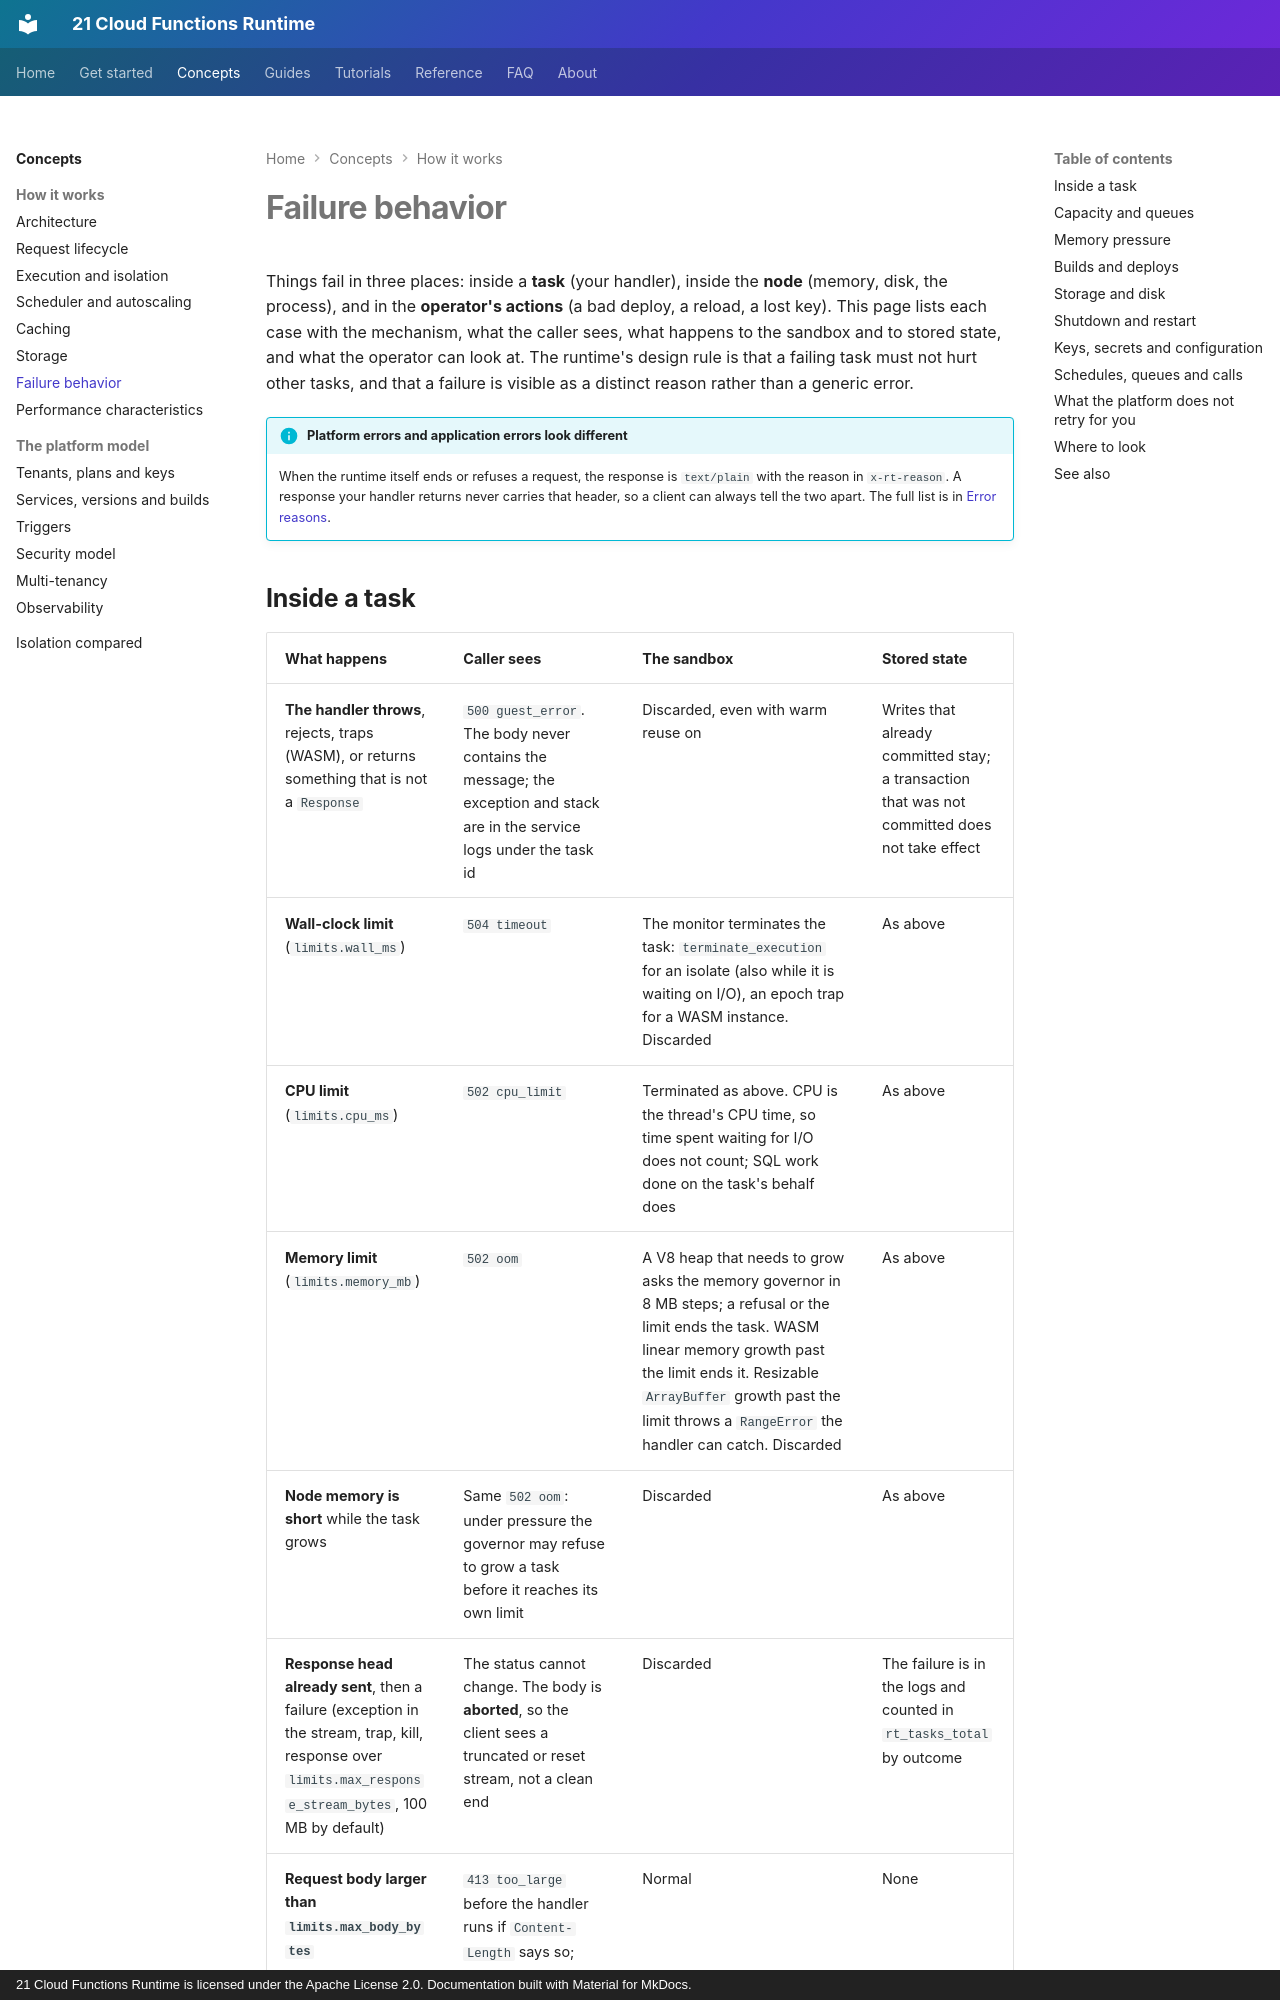

repository: 21-ci/runtime · page: concepts/failure-behavior/index.html · generator: mkdocs · copyright: 21 Cloud Functions Runtime is licensed under the Apache License 2.0. Documentation built with Material for MkDocs.

---
title: Failure behavior
description: What the node does when a handler throws, runs out of CPU, memory or time, when a build fails, when memory or disk runs short, and across crashes, restarts, reloads and key problems, with what the caller sees and what is persisted.
---

# Failure behavior

Things fail in three places: inside a **task** (your handler), inside the **node** (memory, disk, the process), and in
the **operator's actions** (a bad deploy, a reload, a lost key). This page lists each case with the mechanism, what the
caller sees, what happens to the sandbox and to stored state, and what the operator can look at. The runtime's design
rule is that a failing task must not hurt other tasks, and that a failure is visible as a distinct reason rather than a
generic error.

!!! info "Platform errors and application errors look different"
    When the runtime itself ends or refuses a request, the response is `text/plain` with the reason in `x-rt-reason`.
    A response your handler returns never carries that header, so a client can always tell the two apart. The full list
    is in [Error reasons](../reference/errors.md#invoke-reasons-x-rt-reason).
